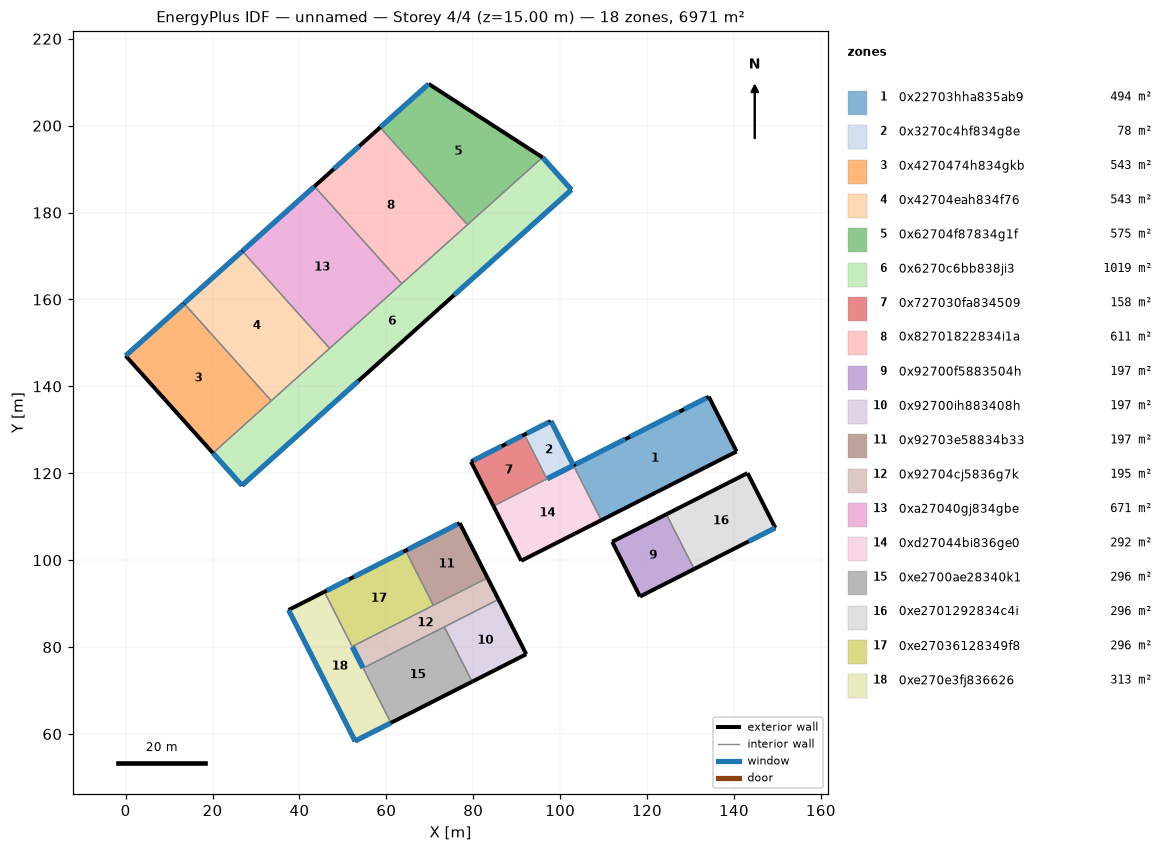
=== STOREY PLAN SPEC (per zone: floor XY polygon, exterior-wall plan segments, windows/doors) ===
zone 1: 0x22703hha835ab9  (493.6 m²)
  floor: (109.46, 109.20) (140.60, 125.01) (137.68, 130.76) (134.21, 137.61) (103.06, 121.81)
  exterior wall: (103.06, 121.81) – (134.21, 137.61)  [34.9 m]
    window: (103.60, 122.08) – (114.99, 127.86)  [48.5 m²]
    window: (128.52, 134.72) – (133.67, 137.34)  [22.0 m²]
    window: (116.06, 128.40) – (127.45, 134.18)  [48.5 m²]
  exterior wall: (134.21, 137.61) – (137.68, 130.76)  [7.7 m]
  exterior wall: (109.46, 109.20) – (140.60, 125.01)  [34.9 m]
  exterior wall: (137.68, 130.76) – (140.60, 125.01)  [6.4 m]
  interior walls: 1
zone 2: 0x3270c4hf834g8e  (78.4 m²)
  floor: (103.06, 121.81) (97.89, 132.00) (91.77, 128.90) (96.94, 118.70)
  exterior wall: (91.77, 128.90) – (97.89, 132.00)  [6.9 m]
    window: (92.31, 129.17) – (97.36, 131.73)  [21.5 m²]
  exterior wall: (97.89, 132.00) – (103.06, 121.81)  [11.4 m]
    window: (97.94, 131.91) – (103.01, 121.90)  [53.9 m²]
  interior walls: 2
zone 3: 0x4270474h834gkb  (542.8 m²)
  floor: (20.09, 124.65) (0.00, 147.04) (13.43, 159.09) (33.52, 136.70)
  exterior wall: (0.00, 147.04) – (20.09, 124.65)  [30.1 m]
  exterior wall: (0.00, 147.04) – (13.43, 159.09)  [18.0 m]
    window: (0.07, 147.11) – (13.36, 159.02)  [85.7 m²]
  interior walls: 2
zone 4: 0x42704eah834f76  (542.8 m²)
  floor: (33.52, 136.70) (13.43, 159.09) (26.86, 171.14) (46.95, 148.75)
  exterior wall: (13.43, 159.09) – (26.86, 171.14)  [18.0 m]
    window: (13.50, 159.16) – (26.79, 171.07)  [85.7 m²]
  interior walls: 3
zone 5: 0x62704f87834g1f  (574.8 m²)
  floor: (78.66, 177.20) (95.94, 192.70) (69.74, 209.61) (58.57, 199.60) (68.62, 188.40)
  exterior wall: (69.74, 209.61) – (95.94, 192.70)  [31.2 m]
  exterior wall: (58.57, 199.60) – (69.74, 209.61)  [15.0 m]
    window: (58.64, 199.67) – (69.67, 209.54)  [71.0 m²]
  interior walls: 2
zone 6: 0x6270c6bb838ji3  (1019.1 m²)
  floor: (26.77, 117.20) (53.63, 141.30) (60.21, 147.21) (70.23, 156.20) (75.51, 160.94) (102.61, 185.26) (95.94, 192.70) (78.66, 177.20) (63.55, 163.64) (46.95, 148.75) (33.52, 136.70) (20.09, 124.65)
  exterior wall: (26.77, 117.20) – (102.61, 185.26)  [101.9 m]
    window: (26.84, 117.27) – (53.55, 141.24)  [172.3 m²]
    window: (75.58, 161.01) – (102.54, 185.19)  [173.8 m²]
  exterior wall: (20.09, 124.65) – (26.77, 117.20)  [10.0 m]
    window: (20.16, 124.58) – (26.70, 117.27)  [47.1 m²]
  exterior wall: (95.94, 192.70) – (102.61, 185.26)  [10.0 m]
    window: (96.01, 192.63) – (102.54, 185.33)  [47.0 m²]
  interior walls: 5
zone 7: 0x727030fa834509  (157.6 m²)
  floor: (84.65, 112.46) (96.94, 118.70) (91.77, 128.90) (79.48, 122.66)
  exterior wall: (79.48, 122.66) – (84.65, 112.46)  [11.4 m]
  exterior wall: (79.48, 122.66) – (91.77, 128.90)  [13.8 m]
    window: (80.01, 122.93) – (86.53, 126.24)  [27.8 m²]
    window: (87.60, 126.78) – (91.23, 128.63)  [15.5 m²]
  interior walls: 2
zone 8: 0x82701822834i1a  (611.1 m²)
  floor: (58.57, 199.60) (78.66, 177.20) (63.55, 163.64) (43.45, 186.03)
  exterior wall: (43.45, 186.03) – (58.57, 199.60)  [20.3 m]
    window: (47.89, 190.02) – (53.76, 195.29)  [37.9 m²]
  interior walls: 3
zone 9: 0x92700f5883504h  (197.4 m²)
  floor: (118.37, 91.64) (115.14, 98.01) (111.98, 104.24) (124.44, 110.56) (130.83, 97.96)
  exterior wall: (115.14, 98.01) – (118.37, 91.64)  [7.1 m]
  exterior wall: (118.37, 91.64) – (130.83, 97.96)  [14.0 m]
  exterior wall: (111.98, 104.24) – (115.14, 98.01)  [7.0 m]
  exterior wall: (111.98, 104.24) – (124.44, 110.56)  [14.0 m]
  interior walls: 1
zone 10: 0x92700ih883408h  (197.4 m²)
  floor: (79.74, 72.04) (92.20, 78.36) (85.80, 90.96) (73.34, 84.64)
  exterior wall: (79.74, 72.04) – (92.20, 78.36)  [14.0 m]
  exterior wall: (85.80, 90.96) – (92.20, 78.36)  [14.1 m]
  interior walls: 2
zone 11: 0x92703e58834b33  (197.4 m²)
  floor: (70.82, 89.61) (83.28, 95.93) (76.89, 108.53) (64.43, 102.21)
  exterior wall: (64.43, 102.21) – (76.89, 108.53)  [14.0 m]
    window: (64.97, 102.48) – (76.35, 108.26)  [48.5 m²]
  exterior wall: (76.89, 108.53) – (83.28, 95.93)  [14.1 m]
  interior walls: 2
zone 12: 0x92704cj5836g7k  (194.5 m²)
  floor: (54.66, 75.16) (73.34, 84.64) (85.80, 90.96) (83.28, 95.93) (70.82, 89.61) (52.14, 80.12)
  exterior wall: (83.28, 95.93) – (85.80, 90.96)  [5.6 m]
  interior walls: 5
zone 13: 0xa27040gj834gbe  (670.8 m²)
  floor: (46.95, 148.75) (26.86, 171.14) (43.45, 186.03) (53.87, 174.43) (63.55, 163.64)
  exterior wall: (26.86, 171.14) – (43.45, 186.03)  [22.3 m]
    window: (26.93, 171.21) – (43.38, 185.96)  [106.1 m²]
  interior walls: 3
zone 14: 0xd27044bi836ge0  (291.9 m²)
  floor: (103.34, 106.09) (109.46, 109.20) (103.06, 121.81) (96.94, 118.70) (84.65, 112.46) (91.04, 99.86)
  exterior wall: (84.65, 112.46) – (91.04, 99.86)  [14.1 m]
  exterior wall: (91.04, 99.86) – (103.34, 106.09)  [13.8 m]
  exterior wall: (103.34, 106.09) – (109.46, 109.20)  [6.9 m]
  interior walls: 3
zone 15: 0xe2700ae28340k1  (296.1 m²)
  floor: (61.05, 62.56) (79.74, 72.04) (73.34, 84.64) (54.66, 75.16)
  exterior wall: (61.05, 62.56) – (79.74, 72.04)  [21.0 m]
  interior walls: 3
zone 16: 0xe2701292834c4i  (296.1 m²)
  floor: (130.83, 97.96) (143.29, 104.28) (149.52, 107.44) (143.12, 120.04) (124.44, 110.56)
  exterior wall: (130.83, 97.96) – (149.52, 107.44)  [21.0 m]
    window: (143.38, 104.33) – (149.43, 107.39)  [32.5 m²]
  exterior wall: (143.12, 120.04) – (149.52, 107.44)  [14.1 m]
  exterior wall: (124.44, 110.56) – (143.12, 120.04)  [20.9 m]
  interior walls: 1
zone 17: 0xe27036128349f8  (296.2 m²)
  floor: (52.14, 80.12) (70.82, 89.61) (64.43, 102.21) (45.74, 92.73)
  exterior wall: (45.74, 92.73) – (64.43, 102.21)  [21.0 m]
    window: (52.51, 96.16) – (63.90, 101.94)  [48.5 m²]
    window: (46.28, 93.00) – (51.44, 95.62)  [22.0 m²]
  interior walls: 3
zone 18: 0xe270e3fj836626  (313.1 m²)
  floor: (52.14, 80.12) (54.66, 75.16) (61.05, 62.56) (52.80, 58.37) (37.49, 88.54) (45.74, 92.73)
  exterior wall: (37.49, 88.54) – (52.80, 58.37)  [33.8 m]
    window: (37.54, 88.45) – (52.75, 58.46)  [161.4 m²]
  exterior wall: (52.80, 58.37) – (61.05, 62.56)  [9.3 m]
    window: (52.89, 58.42) – (60.96, 62.51)  [43.4 m²]
  exterior wall: (37.49, 88.54) – (45.74, 92.73)  [9.3 m]
  interior walls: 3

=== DERIVED (storey summary) ===
Building: unnamed
Storey: 4 of 4  (floor level z = 15.00 m)
Storey gross floor area: 6971.1 m²
Zones on this storey: 18
  - 0x22703hha835ab9: floor 493.6 m²; exterior wall 84.0 m (419.9 m²); 3 window(s) 119.0 m²; WWR 28.3%
  - 0x3270c4hf834g8e: floor 78.4 m²; exterior wall 18.3 m (91.4 m²); 2 window(s) 75.4 m²; WWR 82.4%
  - 0x4270474h834gkb: floor 542.8 m²; exterior wall 48.1 m (240.6 m²); 1 window(s) 85.7 m²; WWR 35.6%
  - 0x42704eah834f76: floor 542.8 m²; exterior wall 18.0 m (90.2 m²); 1 window(s) 85.7 m²; WWR 94.9%
  - 0x62704f87834g1f: floor 574.8 m²; exterior wall 46.2 m (230.9 m²); 1 window(s) 71.0 m²; WWR 30.8%
  - 0x6270c6bb838ji3: floor 1019.1 m²; exterior wall 121.9 m (609.5 m²); 4 window(s) 440.2 m²; WWR 72.2%
  - 0x727030fa834509: floor 157.6 m²; exterior wall 25.2 m (126.1 m²); 2 window(s) 43.3 m²; WWR 34.3%
  - 0x82701822834i1a: floor 611.1 m²; exterior wall 20.3 m (101.6 m²); 1 window(s) 37.9 m²; WWR 37.3%
  - 0x92700f5883504h: floor 197.4 m²; exterior wall 42.1 m (210.4 m²); WWR 0.0%
  - 0x92700ih883408h: floor 197.4 m²; exterior wall 28.1 m (140.5 m²); WWR 0.0%
  - 0x92703e58834b33: floor 197.4 m²; exterior wall 28.1 m (140.5 m²); 1 window(s) 48.5 m²; WWR 34.5%
  - 0x92704cj5836g7k: floor 194.5 m²; exterior wall 5.6 m (27.9 m²); WWR 0.0%
  - 0xa27040gj834gbe: floor 670.8 m²; exterior wall 22.3 m (111.5 m²); 1 window(s) 106.1 m²; WWR 95.1%
  - 0xd27044bi836ge0: floor 291.9 m²; exterior wall 34.8 m (173.9 m²); WWR 0.0%
  - 0xe2700ae28340k1: floor 296.1 m²; exterior wall 21.0 m (104.8 m²); WWR 0.0%
  - 0xe2701292834c4i: floor 296.1 m²; exterior wall 56.0 m (280.2 m²); 1 window(s) 32.5 m²; WWR 11.6%
  - 0xe27036128349f8: floor 296.2 m²; exterior wall 21.0 m (104.8 m²); 2 window(s) 70.5 m²; WWR 67.3%
  - 0xe270e3fj836626: floor 313.1 m²; exterior wall 52.3 m (261.7 m²); 2 window(s) 204.8 m²; WWR 78.3%
Zone adjacency (shared interzone walls):
  - 0x22703hha835ab9 ↔ 0xd27044bi836ge0
  - 0x3270c4hf834g8e ↔ 0x727030fa834509
  - 0x3270c4hf834g8e ↔ 0xd27044bi836ge0
  - 0x4270474h834gkb ↔ 0x42704eah834f76
  - 0x4270474h834gkb ↔ 0x6270c6bb838ji3
  - 0x42704eah834f76 ↔ 0x6270c6bb838ji3
  - 0x42704eah834f76 ↔ 0xa27040gj834gbe
  - 0x62704f87834g1f ↔ 0x6270c6bb838ji3
  - 0x62704f87834g1f ↔ 0x82701822834i1a
  - 0x6270c6bb838ji3 ↔ 0x82701822834i1a
  - 0x6270c6bb838ji3 ↔ 0xa27040gj834gbe
  - 0x727030fa834509 ↔ 0xd27044bi836ge0
  - 0x82701822834i1a ↔ 0xa27040gj834gbe
  - 0x92700f5883504h ↔ 0xe2701292834c4i
  - 0x92700ih883408h ↔ 0x92704cj5836g7k
  - 0x92700ih883408h ↔ 0xe2700ae28340k1
  - 0x92703e58834b33 ↔ 0x92704cj5836g7k
  - 0x92703e58834b33 ↔ 0xe27036128349f8
  - 0x92704cj5836g7k ↔ 0xe2700ae28340k1
  - 0x92704cj5836g7k ↔ 0xe27036128349f8
  - 0x92704cj5836g7k ↔ 0xe270e3fj836626
  - 0xe2700ae28340k1 ↔ 0xe270e3fj836626
  - 0xe27036128349f8 ↔ 0xe270e3fj836626